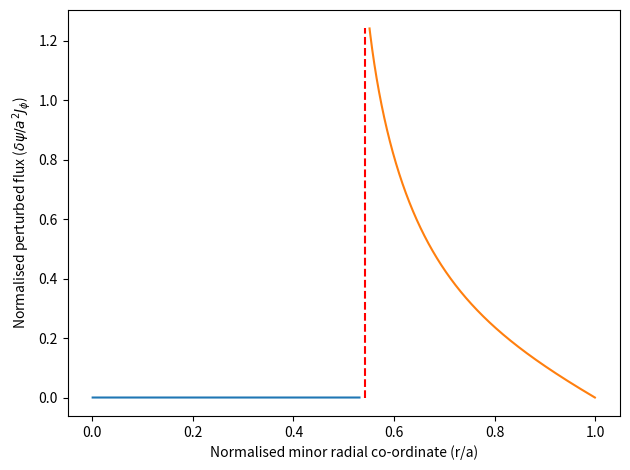

Generate this figure with matplotlib:
from scipy.integrate import odeint, solve_ivp
from typing import Tuple
import numpy as np
from matplotlib import pyplot as plt

def dj_dr(radial_coordinate: float,
          shaping_exponent: float = 2.0) -> float:
    """
    Normalised derivative in the current profile.

    Current is normalised to the on-axis current J_0.
    radial_coordinate is normalised to the minor radius a.
    """
    r = radial_coordinate
    nu = shaping_exponent

    return -2*nu*(r) * (1-r**2)**(nu-1)

def q(radial_coordinate: float,
      shaping_exponent: float = 2.0) -> float:
    r = radial_coordinate
    nu = shaping_exponent

    return (1-r**2)**(-nu)

def rational_surface(target_q: float,
                     shaping_exponent: float = 2.0) -> float:
    """
    Compute the location of the rational surface of the q-profile defined in q().
    """

    return np.sqrt(1-target_q**(-1/shaping_exponent))


def compute_derivatives(y: Tuple[float, float],
                        r: float,
                        poloidal_mode: int,
                        toroidal_mode: int,
                        j_profile_derivative,
                        q_profile,
                        axis_q: float = 1.0) -> Tuple[float, float]:
    psi, dpsi_dr = y

    m = poloidal_mode
    n = toroidal_mode
    q = q_profile(r)
    q_0 = axis_q
    dj_dr = j_profile_derivative(r)

    d2psi_dr2 = -dpsi_dr/r**2 + psi * (
            (m/r)**2 - 2.0*q*m/(r*(n*q*q_0-m))*dj_dr
        )

    return dpsi_dr, d2psi_dr2


def solve_system():
    poloidal_mode = 2
    toroidal_mode = 1
    axis_q = 1.0

    initial_psi = 0.0
    initial_dpsi_dr = 1

    r_s = rational_surface(poloidal_mode/(toroidal_mode*axis_q))
    r_s_thickness = 0.01

    print(f"Rational surface located at r={r_s:.4f}")

    # Solve from axis moving outwards towards rational surface
    r_range_fwd = np.linspace(0.001, r_s-r_s_thickness, 10000)

    results_forwards = odeint(
        compute_derivatives,
        (initial_psi, initial_dpsi_dr),
        r_range_fwd,
        args = (poloidal_mode, toroidal_mode, dj_dr, q)
    )

    psi_forwards, dpsi_dr_forwards = (
        results_forwards[:,0], results_forwards[:,1]
    )

    # Solve from minor radius moving inwards towards rational surface
    r_range_bkwd = np.linspace(0.999, r_s+r_s_thickness, 10000)

    results_backwards = odeint(
        compute_derivatives,
        (initial_psi, -initial_dpsi_dr),
        r_range_bkwd,
        args = (poloidal_mode, toroidal_mode, dj_dr, q)
    )

    psi_backwards, dpsi_dr_backwards = (
        results_backwards[:,0], results_backwards[:,1]
    )
    #print(psi_backwards)
    #print(dpsi_dr_backwards)

    fig, ax = plt.subplots(1)

    ax.plot(r_range_fwd, psi_forwards)
    ax.plot(r_range_bkwd, psi_backwards)
    ax.vlines(
        r_s, ymin=0.0, ymax=np.max([psi_forwards, psi_backwards]),
        linestyle='--', color='red'
    )

    ax.set_xlabel("Normalised minor radial co-ordinate (r/a)")
    ax.set_ylabel("Normalised perturbed flux ($\delta \psi / a^2 J_\phi$)")


if __name__=='__main__':
    solve_system()
    plt.tight_layout()
    plt.show()
